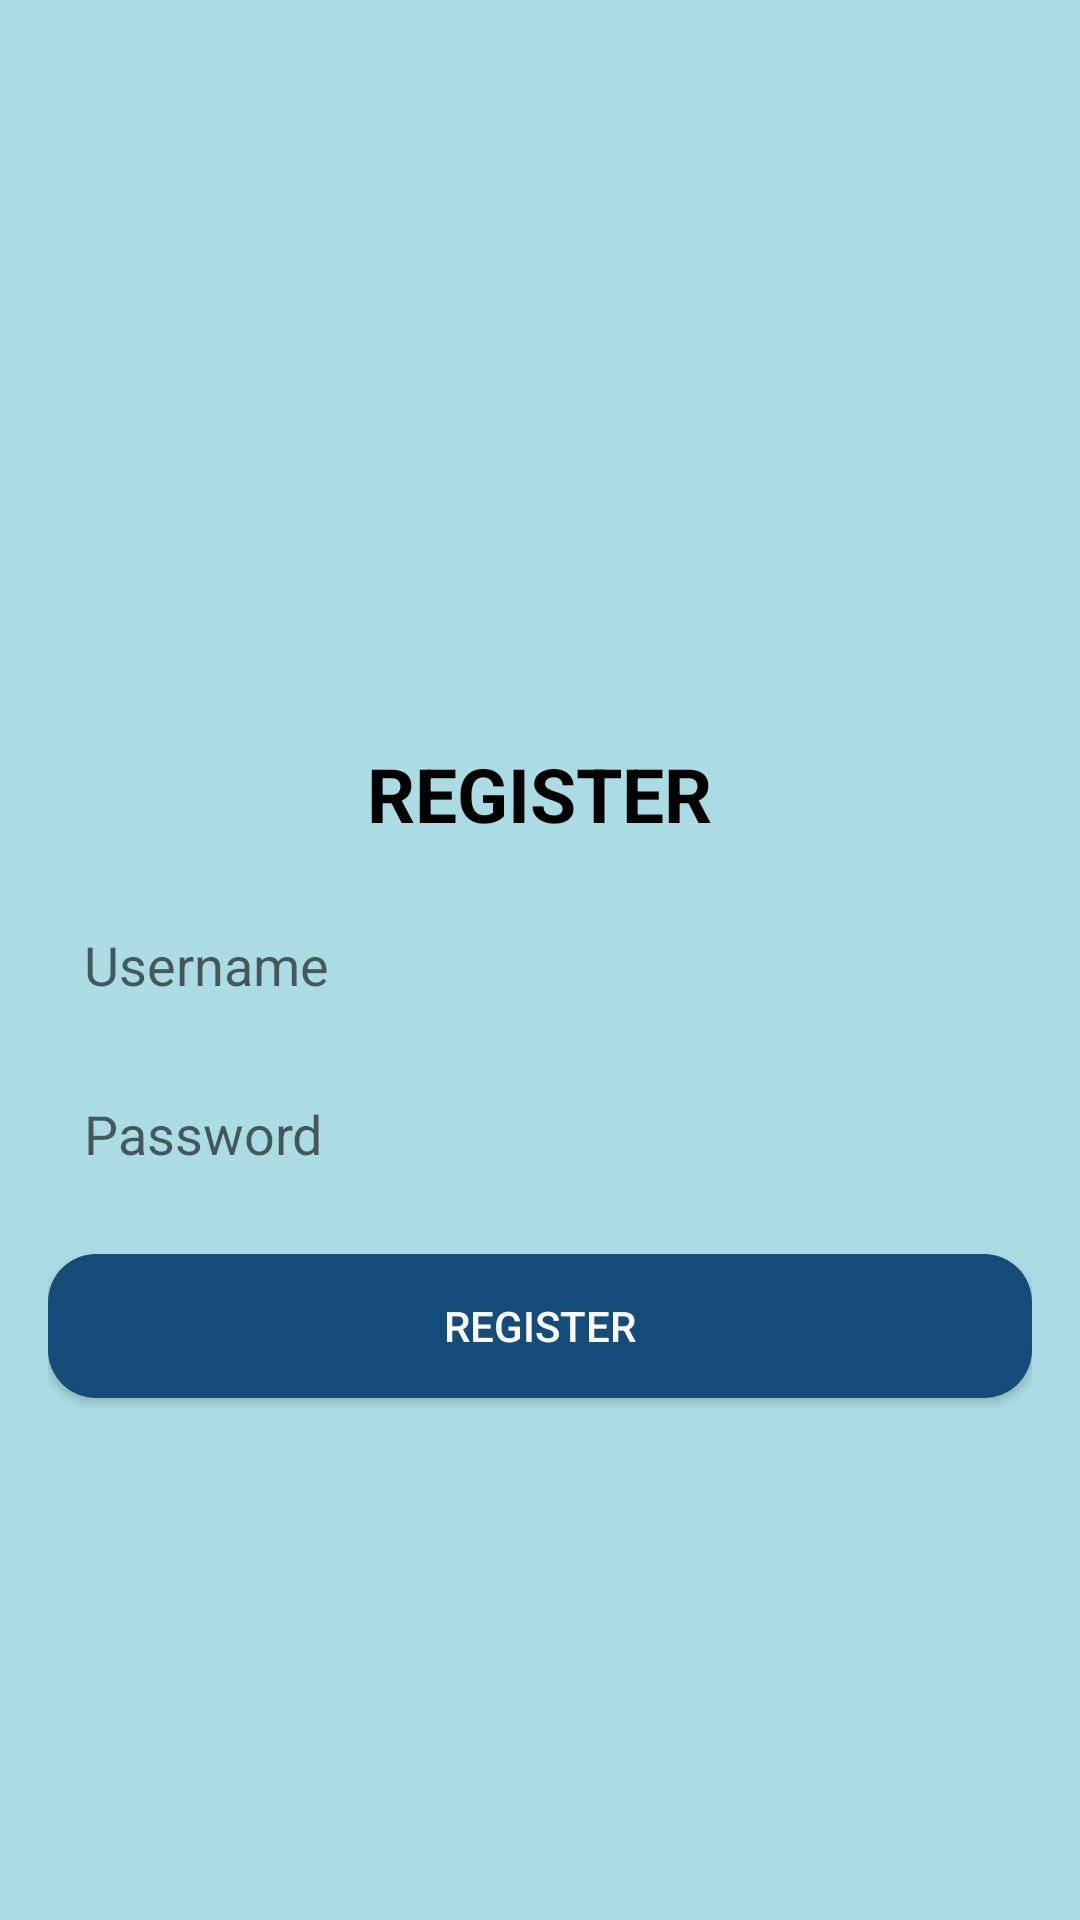

Reconstruct the res/layout file that produces this screen, plus the resources it refers to.
<!-- AndroidManifest.xml: application theme AppTheme -->
<!-- res/layout/activity_register.xml -->
<RelativeLayout xmlns:android="http://schemas.android.com/apk/res/android"
    android:layout_width="match_parent"
    android:layout_height="match_parent"
    android:padding="16dp"
    android:background="#abdbe3">

    <ImageButton
        android:id="@+id/btnBack"
        android:layout_width="47dp"
        android:layout_height="58dp"
        android:src="@drawable/ic_back"
        android:background="@android:color/transparent"
        android:layout_alignParentStart="true"
        android:layout_alignParentTop="true" />

    <LinearLayout
        android:layout_width="match_parent"
        android:layout_height="match_parent"
        android:orientation="vertical"
        android:gravity="center"
        android:layout_below="@id/btnBack"
        android:layout_marginTop="16dp">

        <TextView
            android:layout_width="wrap_content"
            android:layout_height="wrap_content"
            android:text="REGISTER"
            android:textColor="@android:color/black"
            android:textStyle="bold"
            android:textSize="25sp"
            android:layout_marginBottom="8dp" />

        <EditText
            android:id="@+id/edtUsername"
            android:layout_width="match_parent"
            android:layout_height="wrap_content"
            android:hint="Username"
            android:background="@drawable/rounded_background"
            android:padding="12dp"
            android:layout_marginTop="8dp" />

        <EditText
            android:id="@+id/edtPassword"
            android:layout_width="match_parent"
            android:layout_height="wrap_content"
            android:hint="Password"
            android:inputType="textPassword"
            android:background="@drawable/rounded_background"
            android:padding="12dp"
            android:layout_marginTop="8dp" />

        <Button
            android:id="@+id/btnRegister"
            android:layout_width="match_parent"
            android:layout_height="wrap_content"
            android:text="Register"
            android:background="@drawable/rounded_button"
            android:textColor="@android:color/white"
            android:padding="12dp"
            android:layout_marginTop="16dp" />
    </LinearLayout>
</RelativeLayout>
<!-- resources referenced by this layout -->
<resources>
  <!-- drawable rounded_button (drawable) -->
  <shape xmlns:android="http://schemas.android.com/apk/res/android">
      <solid android:color="#154c79" />
      <corners android:radius="16dp" />
  </shape>
  <style name="AppTheme" parent="Theme.AppCompat.Light.NoActionBar">
          
          <item name="android:windowBackground">@android:color/transparent</item>
      </style>
</resources>
